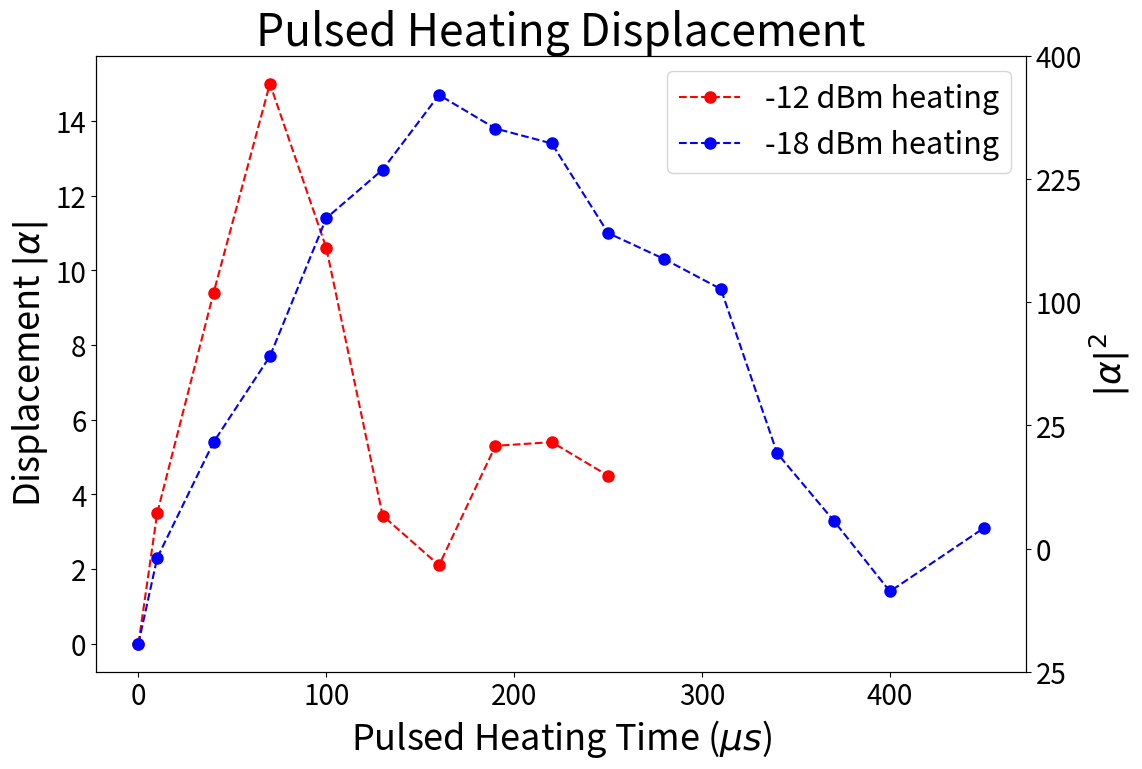

Generate this figure with matplotlib:
from matplotlib import pyplot
import numpy as np

high_power_data = np.array([
                   [0, 0], #extracted nbar = 3.4 from 1821_02, 2_pi_time of 8.4 \mus set by 1822_17
                   [10, 3.5], #1905_04
                   [40, 9.4], #1905_47
                   [70, 15],  #1906_36
                   [100,10.6], #1907_20
                   [130, 3.43], #1908_05
                   [160, 2.1], #1908_54
                   [190, 5.3], #1909_38
                   [220, 5.4], #1910_22
                   [250, 4.5], #1911_12
                   ])

lower_power_data = np.array([
                   [0, 0], #extracted nbar = 3.4 from 1821_02, 2_pi_time of 8.4 \mus set by 1822_17
                   [10, 2.3], #1914_14
                   [40, 5.4], #1915_02
                   [70, 7.7],  #1915_46
                   [100,11.4], #1916_36
                   [130, 12.7], #1917_20
                   [160, 14.7], #1918_04
                   [190, 13.8], #1918_54
                   [220, 13.4], #1919_38
                   [250, 11.0], #1920_22
                   [280, 10.3], #1921_12
                   [310, 9.5], #1921_56
                   [340, 5.1], #1922_45
                   [370, 3.3], #1923_30
                   [400, 1.4], #1924_14
                   [450, 3.1], #1925_22
                   ])

pulsed_heating_duration, alpha = high_power_data.transpose()
pyplot.plot(pulsed_heating_duration, alpha, 'or--', label = '-12 dBm heating', markersize = 8)

pulsed_heating_duration, alpha = lower_power_data.transpose()
pyplot.plot(pulsed_heating_duration, alpha, 'ob--', label = '-18 dBm heating', markersize = 8)



# pyplot.tight_layout()
pyplot.title('Pulsed Heating Displacement', fontsize = 32)
pyplot.xlabel('Pulsed Heating Time ($\\mu s$)', fontsize = 26)
pyplot.ylabel(u'Displacement $|\\alpha|$', fontsize = 26)
pyplot.tick_params(axis='both', which='major', labelsize=20)
pyplot.legend(prop={'size':22})
yticks = pyplot.yticks()[0]
alpha_sq_axis = pyplot.twinx()
alpha_sq_axis.tick_params(axis='both', which='major', labelsize=20)
alpha_sq_axis.set_yticks(yticks)
alpha_sq_axis.set_yticklabels([int(t)**2 for t in yticks])
alpha_sq_axis.set_ylabel(u'$|\\alpha|^2$', fontsize = 26)
fig = pyplot.gcf()
fig.set_size_inches(12,8)
pyplot.savefig('together_heating.png')
# pyplot.show()